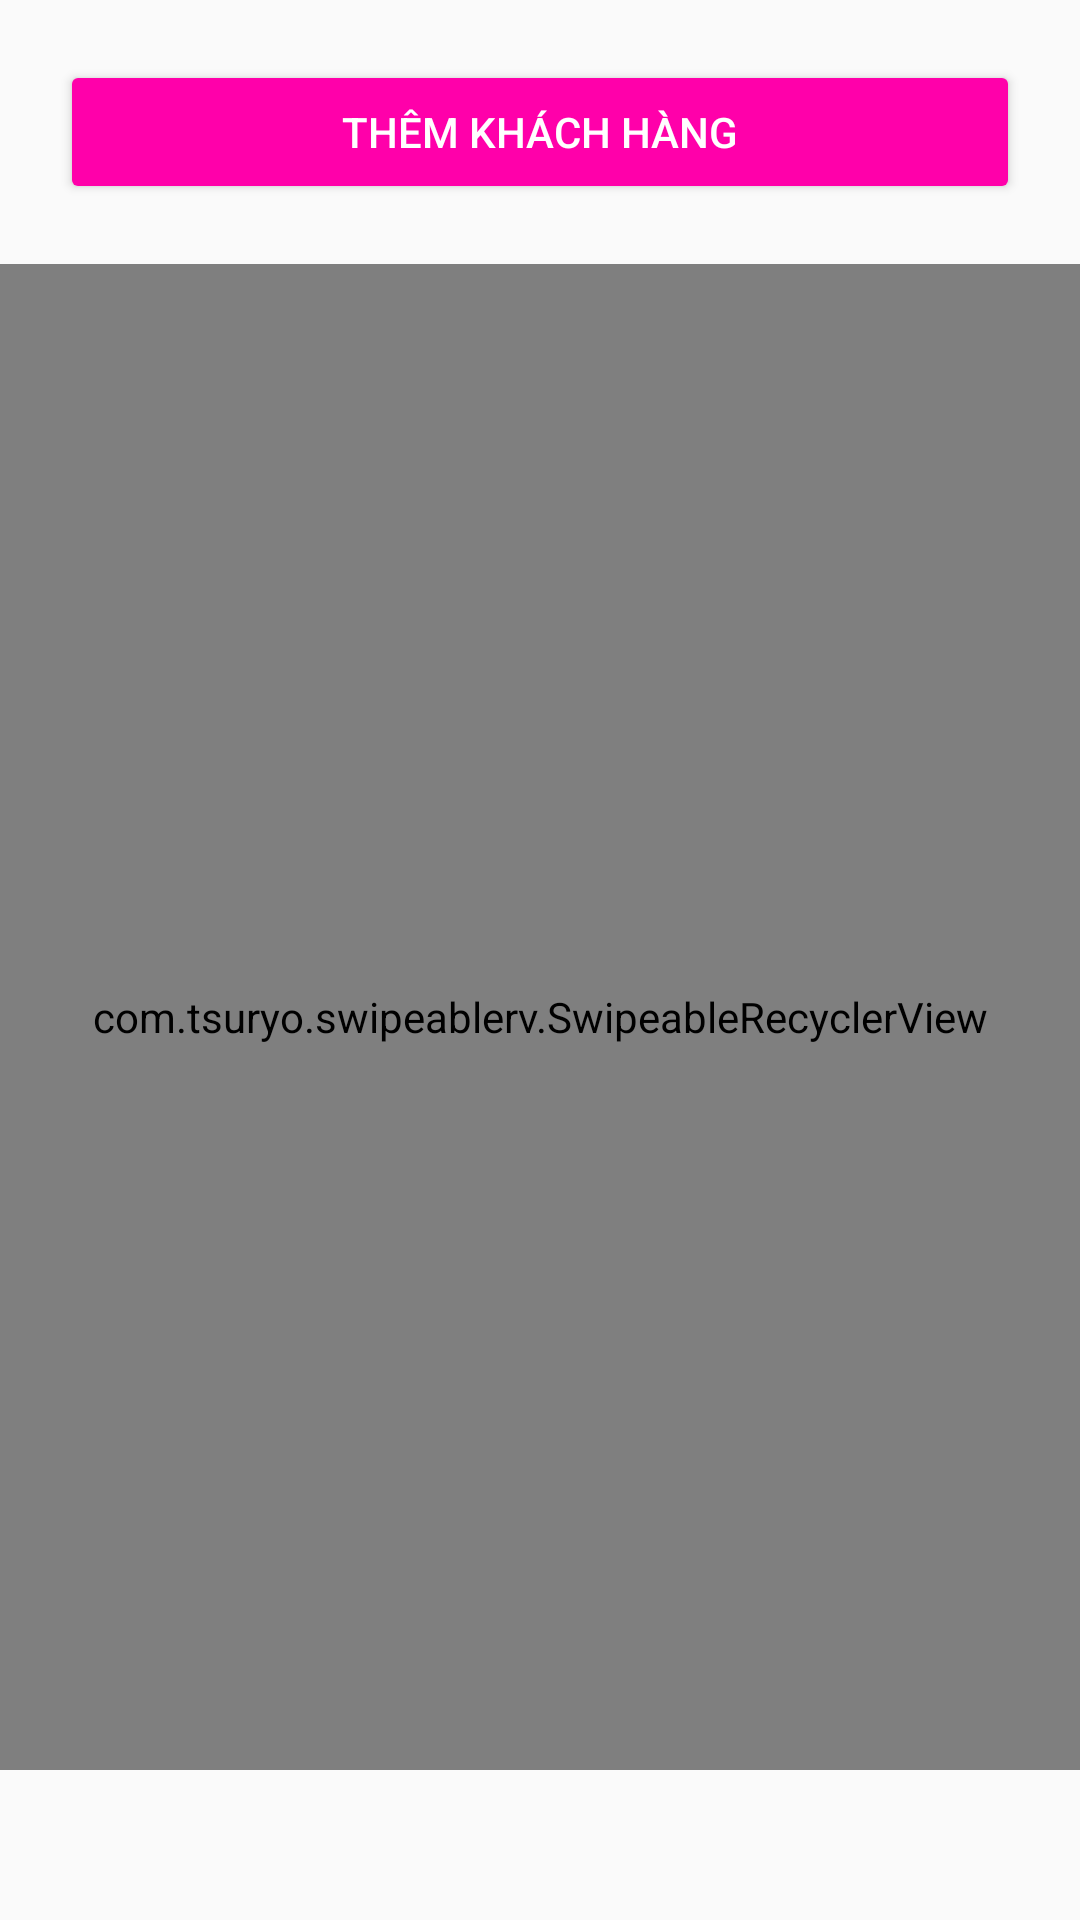

Layout XML and referenced resources for this Android screen:
<!-- AndroidManifest.xml: application theme Theme.Mailisa_Beauty -->
<!-- res/layout/fragment_ql_khachhang.xml -->
<?xml version="1.0" encoding="utf-8"?>
<FrameLayout xmlns:android="http://schemas.android.com/apk/res/android"
    xmlns:tools="http://schemas.android.com/tools"
    android:layout_width="match_parent"
    android:layout_height="match_parent"
    xmlns:app="http://schemas.android.com/apk/res-auto"
    tools:context=".frg_quanLy.QL_khachHang">
    <LinearLayout
        android:paddingBottom="50dp"
        android:layout_width="match_parent"
        android:layout_height="match_parent"
        android:orientation="vertical">

    <Button
        android:layout_width="match_parent"
        android:id="@+id/btnAddKh"
        android:layout_margin="20dp"
        android:layout_height="wrap_content"
        android:text="Thêm khách hàng"
        android:textColor="@color/white1"
        android:backgroundTint="#FF00AA"
        android:layout_gravity="center"/>

    
        <com.tsuryo.swipeablerv.SwipeableRecyclerView
            android:id="@+id/rcvTKKHQL"
            android:layout_width="match_parent"
            android:layout_height="match_parent"
            app:rightBgColor="@color/red"
            app:rightText="Xóa"
            app:textColor="@android:color/white"
            app:textSize="20sp"
            />
    </LinearLayout>




</FrameLayout>
<!-- resources referenced by this layout -->
<resources>
  <color name="red">#FF0000</color>
  <color name="white1">#FFFFFF</color>
  <style name="Theme.Mailisa_Beauty" parent="Base.Theme.Mailisa_Beauty" />
  <style name="Base.Theme.Mailisa_Beauty" parent="Theme.AppCompat.DayNight.NoActionBar">
              <item name="android:statusBarColor">#FF00AA</item>
          <item name="android:colorSecondary">#FF00AA</item>
          <item name="android:colorPrimary">#FF00AA</item>
          <item name="android:colorAccent">#FF00AA</item>
      </style>
</resources>
